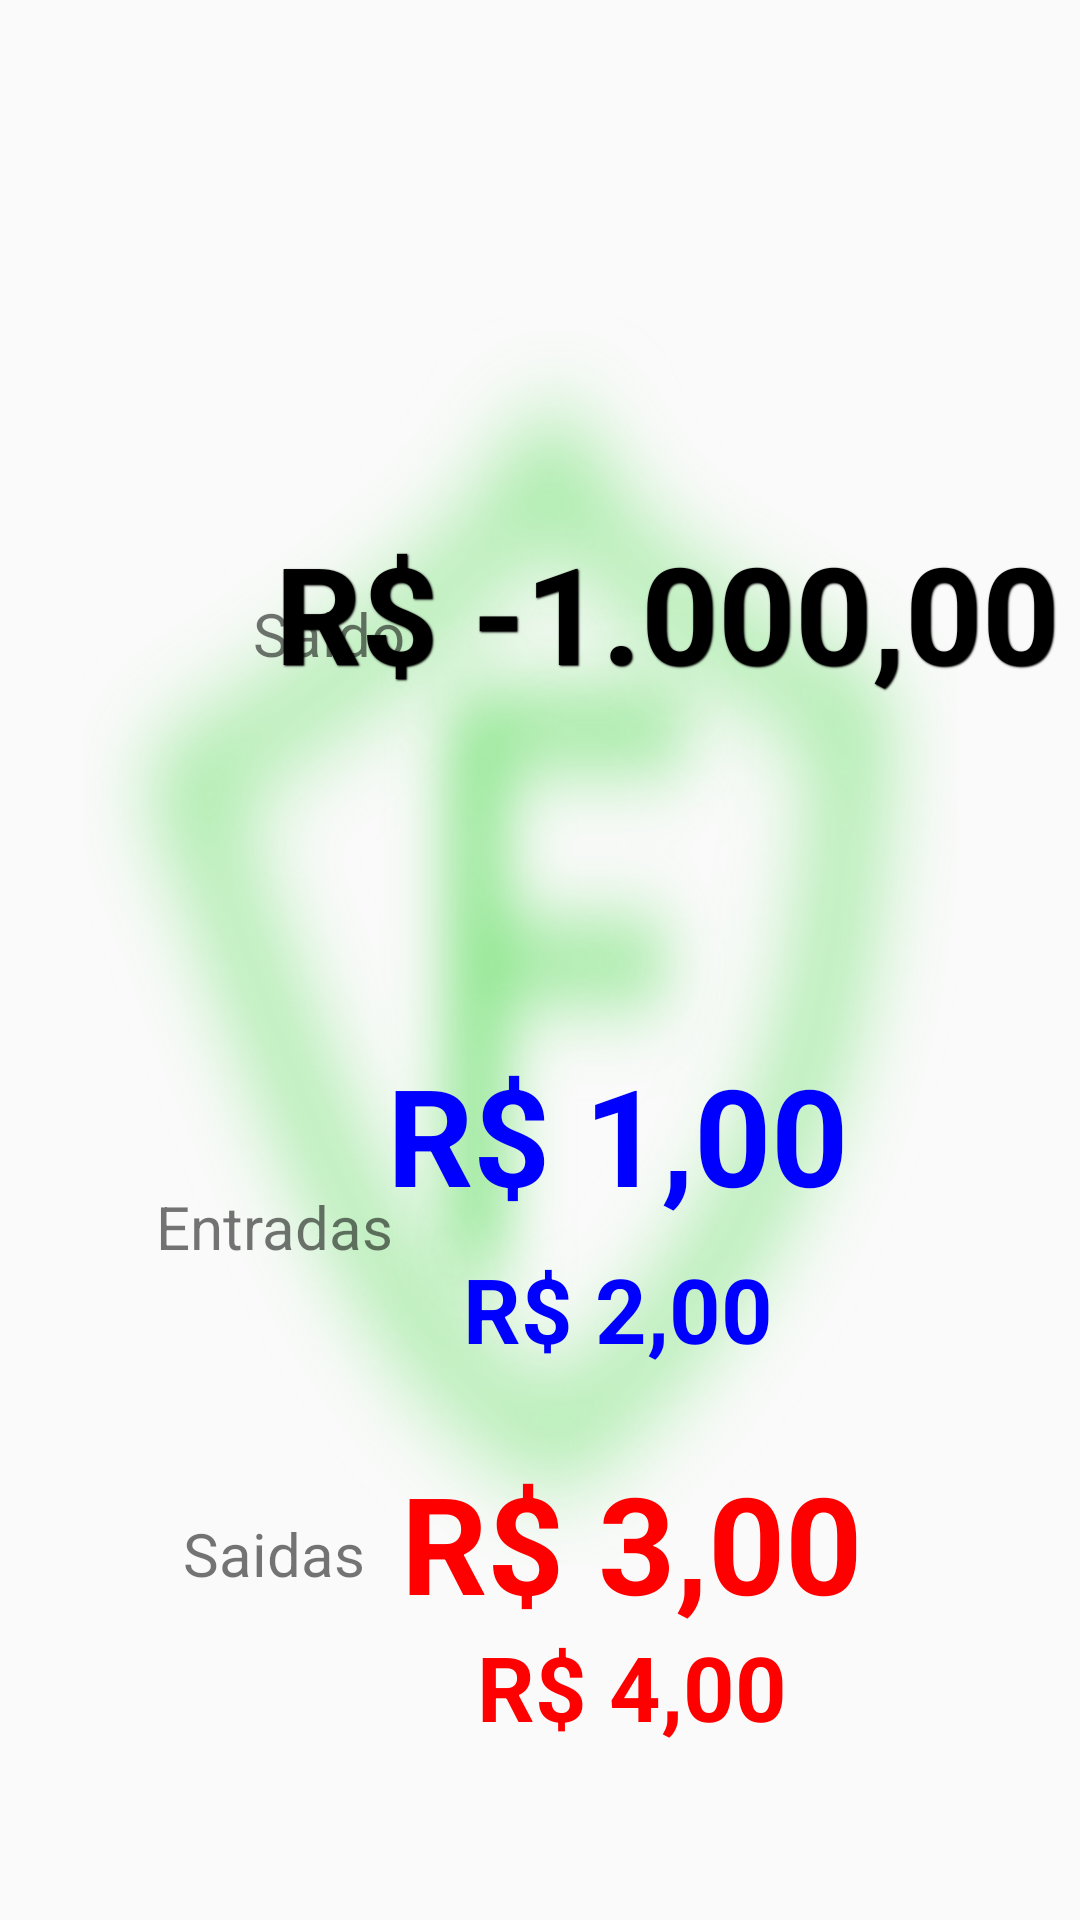

Produce the Android XML layout that renders to this screen, including the resource entries it uses.
<!-- AndroidManifest.xml: application theme AppTheme -->
<!-- res/layout/content_main.xml -->
<?xml version="1.0" encoding="utf-8"?>
<android.support.constraint.ConstraintLayout xmlns:android="http://schemas.android.com/apk/res/android"
    xmlns:app="http://schemas.android.com/apk/res-auto"
    xmlns:tools="http://schemas.android.com/tools"
    android:layout_width="match_parent"
    android:layout_height="match_parent"
    android:background="@drawable/back"
    android:gravity="center"
    app:layout_behavior="@string/appbar_scrolling_view_behavior"
    tools:context="com.example.mfernandes.fluxodecaixa.MainActivity"
    tools:showIn="@layout/app_bar_main">



    <TextView
        android:layout_width="wrap_content"
        android:layout_height="wrap_content"
        android:text="Saldo"
        android:textSize="20dp"
        android:layout_marginRight="400px"
        app:layout_constraintBottom_toBottomOf="@+id/label_entrada"
        app:layout_constraintLeft_toLeftOf="parent"
        app:layout_constraintRight_toRightOf="@+id/saldo"
        app:layout_constraintTop_toTopOf="parent"
        android:id="@+id/label_saldo"/>

    <TextView
        android:layout_width="wrap_content"
        android:layout_height="wrap_content"
        android:text="R$ -1.000,00"
        android:textStyle="bold"
        android:textSize="45dp"
        android:textColor="#000000"
        style="@style/AudioFileInfoOverlayText"
        app:layout_constraintBottom_toBottomOf="@+id/entrada"
        app:layout_constraintLeft_toLeftOf="@+id/label_saldo"
        app:layout_constraintRight_toRightOf="parent"
        app:layout_constraintTop_toTopOf="parent"
        android:id="@+id/saldo"/>

    <TextView
        android:layout_width="wrap_content"
        android:layout_height="wrap_content"
        android:text="Entradas"
        android:textSize="20dp"
        android:layout_marginBottom="20dp"
        android:layout_marginRight="100dp"
        app:layout_constraintBottom_toBottomOf="parent"
        app:layout_constraintLeft_toLeftOf="parent"
        app:layout_constraintRight_toRightOf="@+id/entrada"
        app:layout_constraintTop_toTopOf="@+id/label_saldo"
        android:id="@+id/label_entrada"/>

    <TextView
        android:layout_width="wrap_content"
        android:layout_height="wrap_content"
        android:text="R$ 1,00"
        android:textStyle="bold"
        android:textSize="45dp"
        android:textColor="#0000ff"
        app:layout_constraintBottom_toBottomOf="@+id/saidaDiaria"
        app:layout_constraintLeft_toLeftOf="@+id/label_entrada"
        app:layout_constraintRight_toRightOf="parent"
        app:layout_constraintTop_toTopOf="@+id/saldo"
        android:id="@+id/entrada"/>

    <TextView
        android:layout_width="wrap_content"
        android:layout_height="wrap_content"
        android:text="R$ 2,00"
        android:textStyle="bold"
        android:textSize="30dp"
        android:layout_marginBottom="20dp"
        android:textColor="#0000ff"
        app:layout_constraintBottom_toBottomOf="@+id/saida"
        app:layout_constraintLeft_toLeftOf="@+id/label_entrada"
        app:layout_constraintRight_toRightOf="parent"
        app:layout_constraintTop_toTopOf="@+id/entrada"
        android:id="@+id/entradaDiaria"/>


    <TextView
        android:layout_width="wrap_content"
        android:layout_height="wrap_content"
        android:text="Saidas"
        android:textSize="20dp"
        android:layout_marginRight="100dp"
        app:layout_constraintBottom_toBottomOf="parent"
        app:layout_constraintLeft_toLeftOf="parent"
        app:layout_constraintRight_toRightOf="@+id/entrada"
        app:layout_constraintTop_toTopOf="@id/label_entrada"
        android:id="@+id/label_saida"/>

    <TextView
        android:layout_width="wrap_content"
        android:layout_height="wrap_content"
        android:text="R$ 3,00"
        android:textStyle="bold"
        android:textSize="45dp"
        android:layout_marginTop="30dp"
        android:textColor="#ff0000"
        app:layout_constraintBottom_toBottomOf="@+id/saidaDiaria"
        app:layout_constraintLeft_toLeftOf="@+id/label_saida"
        app:layout_constraintRight_toRightOf="parent"
        app:layout_constraintTop_toTopOf="@+id/entradaDiaria"
        android:id="@+id/saida"/>


    <TextView
        android:layout_width="wrap_content"
        android:layout_height="wrap_content"
        android:text="R$ 4,00"
        android:textStyle="bold"
        android:textSize="30dp"
        android:textColor="#ff0000"
        app:layout_constraintBottom_toBottomOf="parent"
        app:layout_constraintLeft_toLeftOf="@+id/label_saida"
        app:layout_constraintRight_toRightOf="parent"
        app:layout_constraintTop_toTopOf="@+id/saida"
        android:id="@+id/saidaDiaria"/>

</android.support.constraint.ConstraintLayout>
<!-- res/layout/app_bar_main.xml (included above) -->
<?xml version="1.0" encoding="utf-8"?>
<android.support.design.widget.CoordinatorLayout xmlns:android="http://schemas.android.com/apk/res/android"
    xmlns:app="http://schemas.android.com/apk/res-auto"
    xmlns:tools="http://schemas.android.com/tools"
    android:layout_width="match_parent"
    android:layout_height="match_parent"
    tools:context="com.example.mfernandes.fluxodecaixa.MainActivity">

    <android.support.design.widget.AppBarLayout
        android:layout_width="match_parent"
        android:layout_height="wrap_content"
        android:theme="@style/AppTheme.AppBarOverlay">

        <android.support.v7.widget.Toolbar
            android:id="@+id/toolbar"
            android:layout_width="match_parent"
            android:layout_height="?attr/actionBarSize"
            android:background="#0FCF0F"
            app:popupTheme="@style/AppTheme.PopupOverlay" />

    </android.support.design.widget.AppBarLayout>

    <include layout="@layout/content_main" />

    <android.support.design.widget.FloatingActionButton
        android:id="@+id/fab"
        android:layout_width="wrap_content"
        android:layout_height="wrap_content"
        android:layout_gravity="bottom|end"
        android:layout_margin="@dimen/fab_margin"
        android:src="@drawable/ic_plus" />

</android.support.design.widget.CoordinatorLayout>
<!-- resources referenced by this layout -->
<resources>
  <!-- drawable back: png bitmap (drawable, 110655 bytes) -->
  <!-- drawable ic_plus: png bitmap (drawable-hdpi, 415 bytes) -->
  <style name="AppTheme.AppBarOverlay" parent="ThemeOverlay.AppCompat.Dark.ActionBar" />
  <style name="AppTheme.PopupOverlay" parent="ThemeOverlay.AppCompat.Light" />
  <style name="AudioFileInfoOverlayText">
          <item name="android:textColor">#ffffffff</item>
          <item name="android:textSize">120sp</item>
          <item name="android:shadowColor">#000000</item>
          <item name="android:shadowDx">1</item>
          <item name="android:shadowDy">1</item>
          <item name="android:shadowRadius">1</item>
      </style>
  <style name="AppTheme" parent="Theme.AppCompat.Light.DarkActionBar">
          
          <item name="colorPrimary">@color/colorPrimary</item>
          <item name="colorPrimaryDark">@color/colorPrimaryDark</item>
          <item name="colorAccent">@color/colorAccent</item>
      </style>
  <color name="colorPrimary">#0FCF0F</color>
  <color name="colorPrimaryDark">#009000</color>
  <color name="colorAccent">#0FCF0F</color>
</resources>
